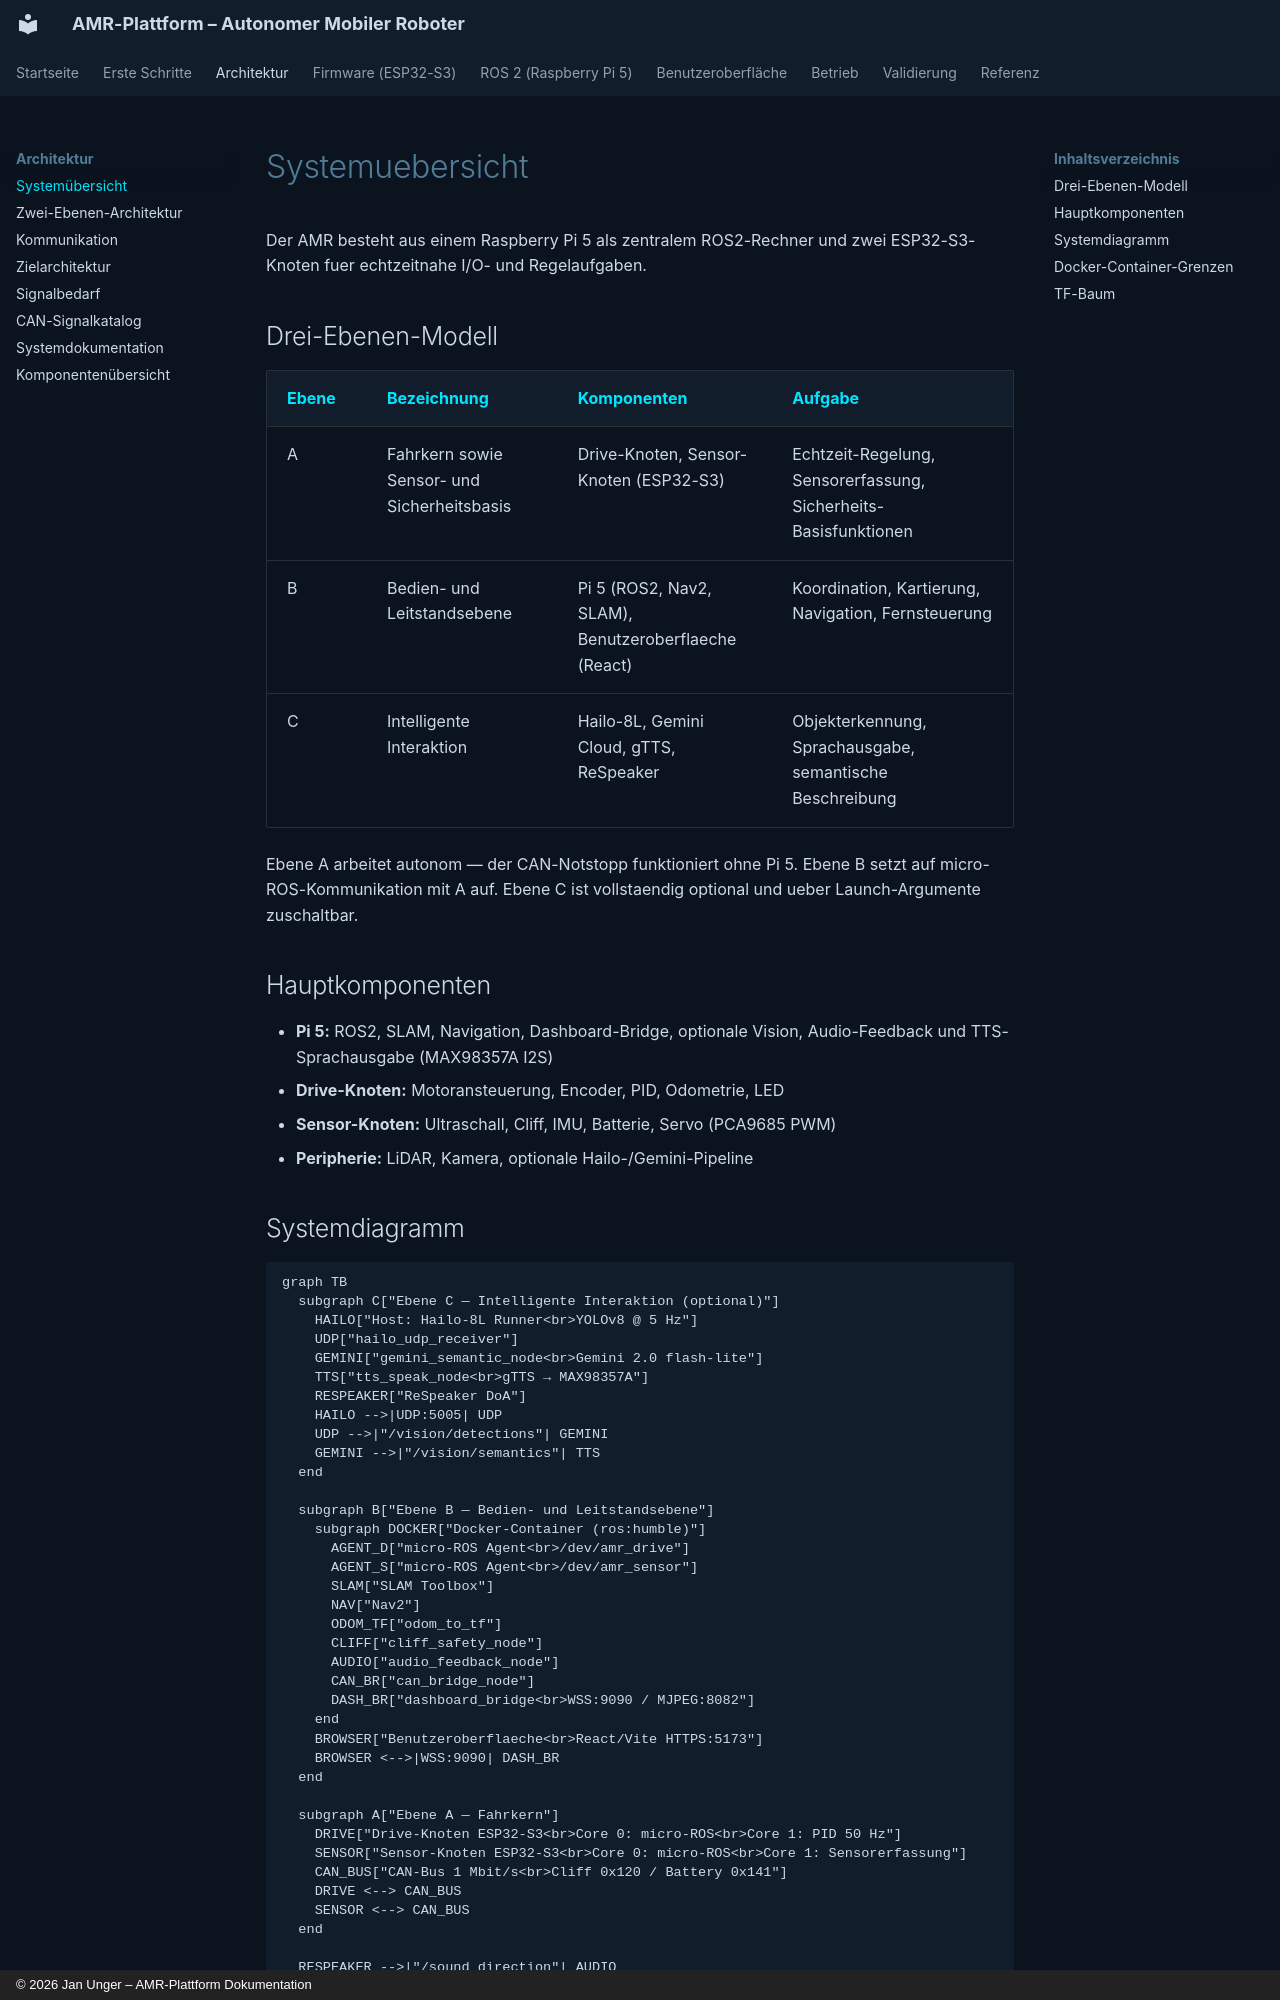

repository: unger-robotics/amr-projekt · page: architecture/system-overview/index.html · generator: mkdocs · copyright: © 2026 Jan Unger – AMR-Plattform Dokumentation

---
title: Systemuebersicht
description: Drei-Ebenen-Architektur der AMR-Plattform mit Systemdiagramm und Datenfluss.
---

# Systemuebersicht

Der AMR besteht aus einem Raspberry Pi 5 als zentralem ROS2-Rechner und zwei ESP32-S3-Knoten fuer echtzeitnahe I/O- und Regelaufgaben.

## Drei-Ebenen-Modell

| Ebene | Bezeichnung | Komponenten | Aufgabe |
|-------|-------------|-------------|---------|
| A | Fahrkern sowie Sensor- und Sicherheitsbasis | Drive-Knoten, Sensor-Knoten (ESP32-S3) | Echtzeit-Regelung, Sensorerfassung, Sicherheits-Basisfunktionen |
| B | Bedien- und Leitstandsebene | Pi 5 (ROS2, Nav2, SLAM), Benutzeroberflaeche (React) | Koordination, Kartierung, Navigation, Fernsteuerung |
| C | Intelligente Interaktion | Hailo-8L, Gemini Cloud, gTTS, ReSpeaker | Objekterkennung, Sprachausgabe, semantische Beschreibung |

Ebene A arbeitet autonom — der CAN-Notstopp funktioniert ohne Pi 5. Ebene B setzt auf micro-ROS-Kommunikation mit A auf. Ebene C ist vollstaendig optional und ueber Launch-Argumente zuschaltbar.

## Hauptkomponenten

- **Pi 5:** ROS2, SLAM, Navigation, Dashboard-Bridge, optionale Vision, Audio-Feedback und TTS-Sprachausgabe (MAX98357A I2S)
- **Drive-Knoten:** Motoransteuerung, Encoder, PID, Odometrie, LED
- **Sensor-Knoten:** Ultraschall, Cliff, IMU, Batterie, Servo (PCA9685 PWM)
- **Peripherie:** LiDAR, Kamera, optionale Hailo-/Gemini-Pipeline
